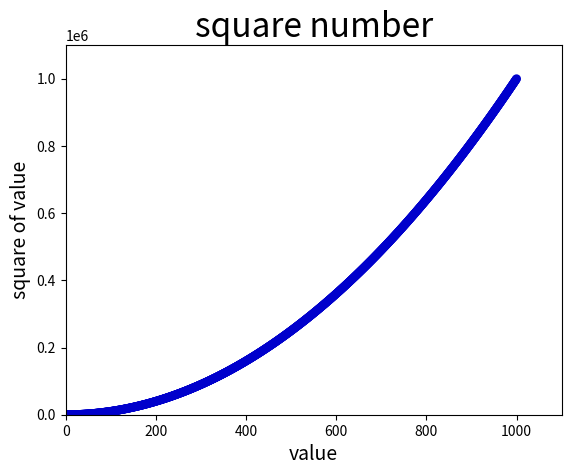

Recreate this plot in Python.
'''



####################################绘制简单折线图#############################
import matplotlib.pyplot as plt


input_data=[1,2,3,4,5]
squares=[1,4,9,16,25]
plt.plot(input_data,squares,linewidth=5)#设置线宽

plt.title('squares number',fontsize=24)#设置标题，和标题字号

plt.xlabel('value',fontsize=14)#设置标签
plt.ylabel('squares of value',fontsize=14)

plt.tick_params(axis='both',labelsize=14)#设置刻度标记大小

plt.show()

#########################scatter绘制散点图#########################################
import matplotlib.pyplot as plt
x_value=[1,2,3,4,5]
y_value=[1,4,9,16,25]
plt.scatter(x_value,y_value,s=100)
plt.title('square number',fontsize=24)
plt.xlabel('value',fontsize=14)
plt.ylabel('square of value',fontsize=14)

plt.tick_params(axis='both',which='major',labelsize=14)

plt.show()

'''
##########################################################################
import matplotlib.pyplot as plt

x_value=list(range(1,1001))

y_value=[x**2 for x in x_value]

plt.scatter(x_value,y_value,c=(0,0,0.8),edgecolor='none',s=40)
#edgecolor='none'删除数据点轮廓,三通道颜色c=(0,0,0.8)越接近0越深

plt.title('square number',fontsize=24)
plt.xlabel('value',fontsize=14)
plt.ylabel('square of value',fontsize=14)
plt.axis([0,1100,0,1100000])#设置坐标轴取值范围
plt.show()